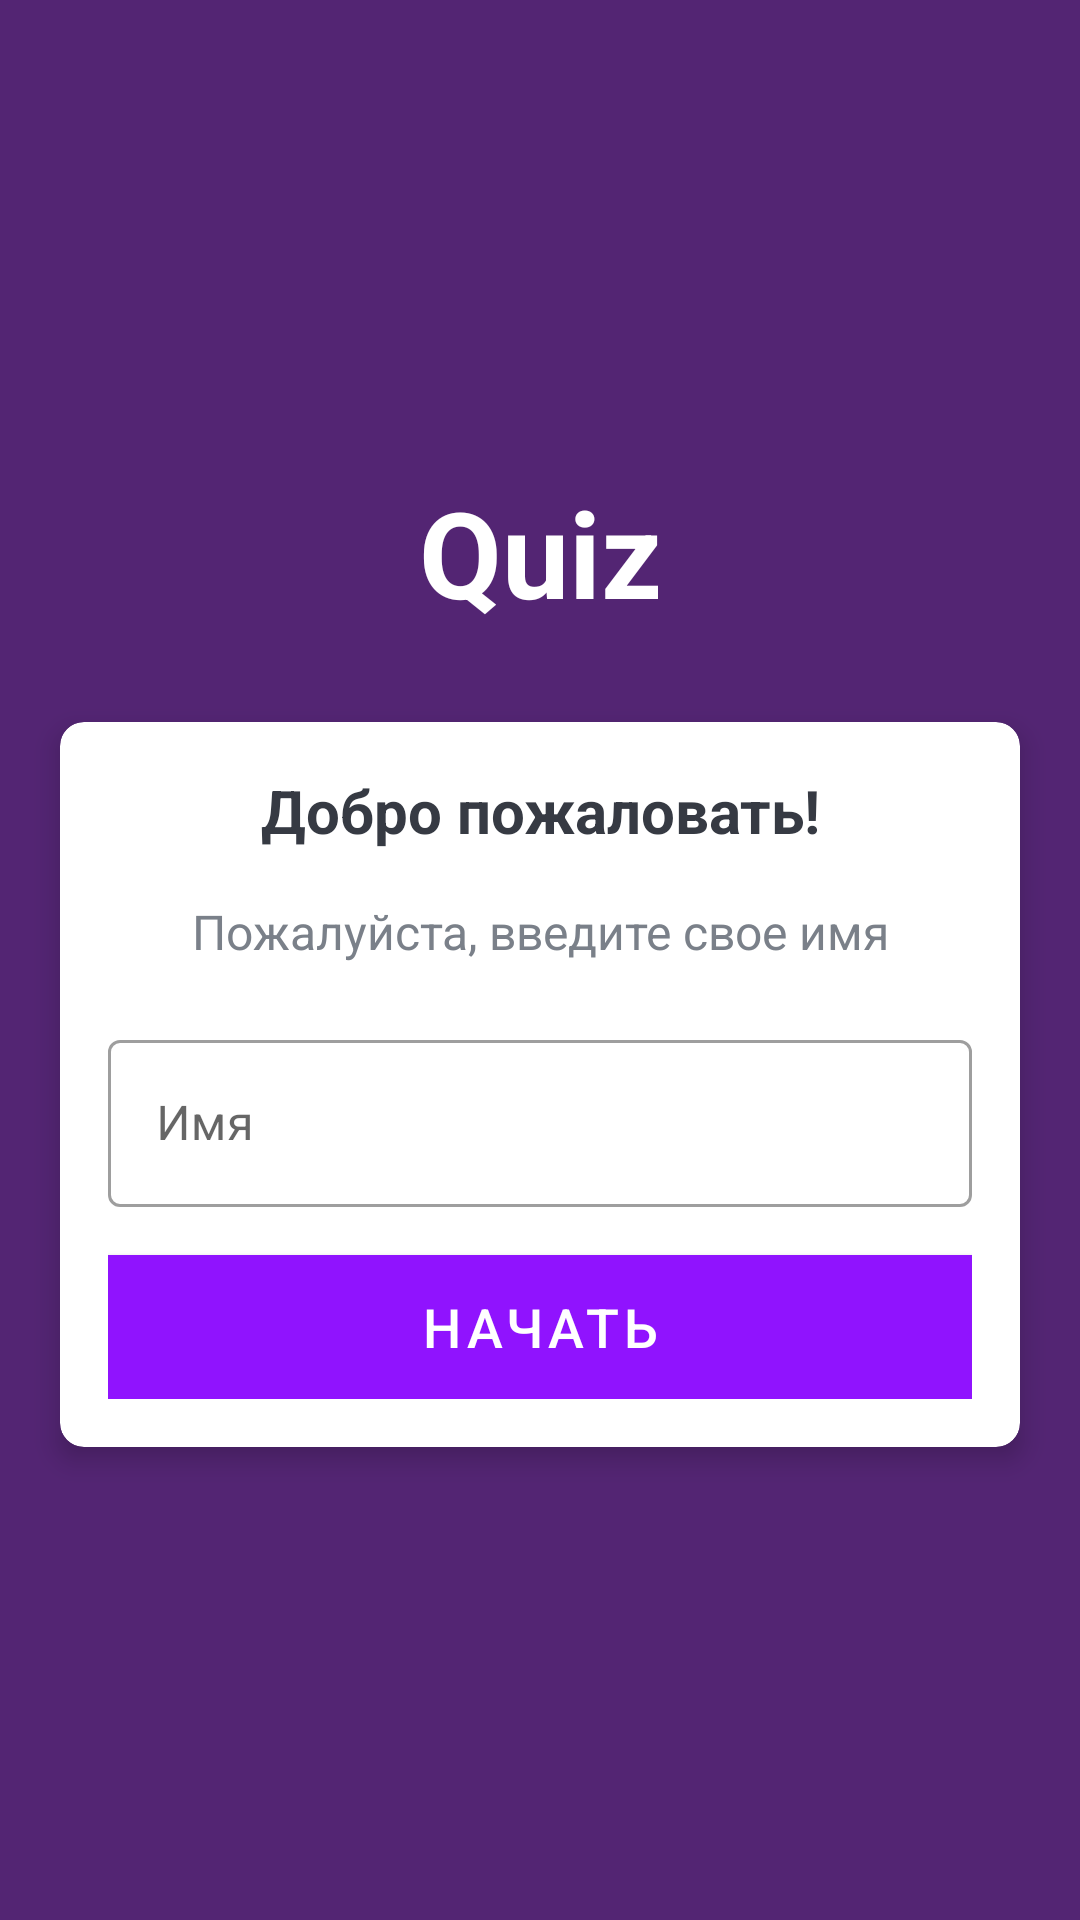

This screen was rendered from an Android layout file. Write that file and the resources it references.
<!-- AndroidManifest.xml: application theme AppTheme -->
<!-- res/layout/activity_main.xml -->
<?xml version="1.0" encoding="utf-8"?>
<LinearLayout xmlns:android="http://schemas.android.com/apk/res/android"
    xmlns:app="http://schemas.android.com/apk/res-auto"
    xmlns:tools="http://schemas.android.com/tools"
    android:layout_width="match_parent"
    android:layout_height="match_parent"
    android:gravity="center"
    android:background="@color/colorPur"
    android:orientation="vertical"
    tools:context=".MainActivity">

    <TextView
        android:id="@+id/tv_app_name"
        android:layout_width="match_parent"
        android:layout_height="wrap_content"
        android:layout_marginBottom="30dp"

        android:text="@string/app_name"
        android:gravity="center"
        android:textColor="@android:color/white"
        android:textSize="40sp"
        android:textStyle="bold" />

    <androidx.cardview.widget.CardView
        android:id="@+id/cv_main"
        android:layout_width="match_parent"
        android:layout_height="wrap_content"
        android:layout_marginStart="20dp"
        android:layout_marginEnd="20dp"
        android:background="@android:color/white"
        app:cardCornerRadius="8dp"
        app:cardElevation="5dp">

        <LinearLayout
            android:layout_width="match_parent"
            android:layout_height="wrap_content"
            android:orientation="vertical"
            android:padding="16dp">

            <TextView
                android:id="@+id/tv_title"
                android:layout_width="match_parent"
                android:layout_height="wrap_content"
                android:gravity="center"
                android:text="Добро пожаловать!"
                android:textColor="#363A43"
                android:textSize="20sp"
                android:textStyle="bold" />

            <TextView
                android:id="@+id/tv_description"
                android:layout_width="match_parent"
                android:layout_height="wrap_content"
                android:gravity="center"
                android:layout_marginTop="16dp"
                android:text="Пожалуйста, введите свое имя"
                android:textColor="#7A8089"
                android:textSize="16sp" />

            <com.google.android.material.textfield.TextInputLayout
                android:id="@+id/til_name"
                style="@style/Widget.MaterialComponents.TextInputLayout.OutlinedBox"
                android:layout_width="match_parent"
                android:layout_height="wrap_content"
                android:layout_marginTop="20dp">

                <com.google.android.material.textfield.TextInputEditText
                    android:id="@+id/et_name"
                    android:layout_width="match_parent"
                    android:layout_height="wrap_content"
                    android:imeOptions="actionGo"
                    android:hint="Имя"
                    android:inputType="textCapWords"
                    android:textColor="#363A43"
                    android:textColorHint="#7A8089" />
            </com.google.android.material.textfield.TextInputLayout>

            <com.google.android.material.button.MaterialButton
                android:id="@+id/btn_start"
                android:layout_width="match_parent"
                android:layout_height="wrap_content"
                android:layout_marginTop="16dp"
                android:background="@android:color/black"
                android:text="Начать"
                android:textColor="@android:color/white"
                android:textSize="18sp" />






        </LinearLayout>
    </androidx.cardview.widget.CardView>
</LinearLayout>
<!-- resources referenced by this layout -->
<resources>
  <color name="colorPur">#532573</color>
  <string name="app_name">Quiz</string>
  <style name="AppTheme" parent="Theme.MaterialComponents.DayNight.NoActionBar">
          
          <item name="colorPrimary">@color/colorPrimary</item>
          <item name="colorPrimaryDark">@color/colorPrimaryDark</item>
          <item name="colorAccent">@color/colorAccent</item>
          <item name="android:statusBarColor">@color/colorPur</item>
          <item name="android:windowLightStatusBar" tools:targetApi="m">true</item>
      </style>
  <color name="colorPrimary">#9013FE</color>
  <color name="colorPrimaryDark">#6A1B9A</color>
  <color name="colorAccent">#9013FE</color>
</resources>
